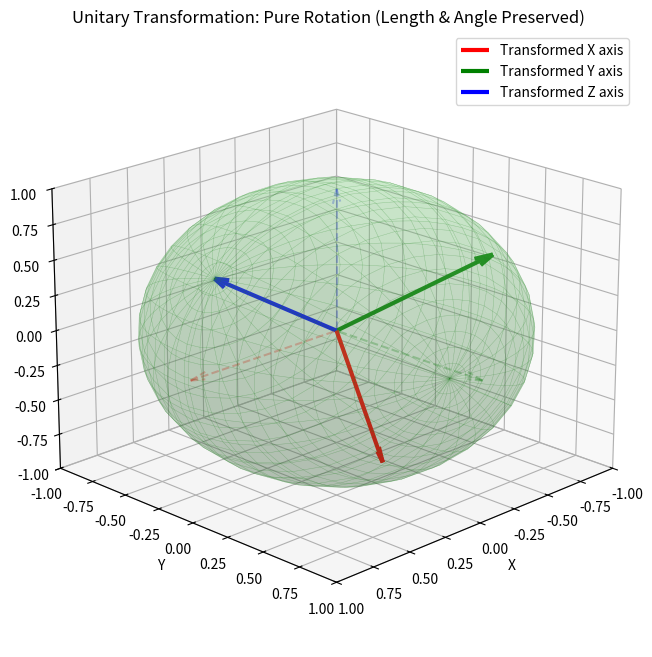

Write Python code to recreate this figure.
import numpy as np
import matplotlib.pyplot as plt
from mpl_toolkits.mplot3d import Axes3D

# 1. ユニタリ行列（回転行列）の生成
# 任意の軸周りの回転は直交行列（実ユニタリ行列）になります
def get_rotation_matrix(alpha, beta, gamma):
    # X, Y, Z軸周りの回転行列を合成
    Rx = np.array([[1, 0, 0],
                   [0, np.cos(alpha), -np.sin(alpha)],
                   [0, np.sin(alpha), np.cos(alpha)]])
    Ry = np.array([[np.cos(beta), 0, np.sin(beta)],
                   [0, 1, 0],
                   [-np.sin(beta), 0, np.cos(beta)]])
    Rz = np.array([[np.cos(gamma), -np.sin(gamma), 0],
                   [np.sin(gamma), np.cos(gamma), 0],
                   [0, 0, 1]])
    return Rz @ Ry @ Rx

# 適当な角度で回転行列を作成
U = get_rotation_matrix(np.pi/4, np.pi/6, np.pi/3)

# 2. 単位球面のデータ作成
u_grid = np.linspace(0, 2 * np.pi, 30)
v_grid = np.linspace(0, np.pi, 30)
x = np.outer(np.cos(u_grid), np.sin(v_grid))
y = np.outer(np.sin(u_grid), np.sin(v_grid))
z = np.outer(np.ones(np.size(u_grid)), np.cos(v_grid))

# 3. 球面上の点を変換
points = np.stack([x.flatten(), y.flatten(), z.flatten()])
transformed_points = U @ points
tx = transformed_points[0].reshape(x.shape)
ty = transformed_points[1].reshape(y.shape)
tz = transformed_points[2].reshape(z.shape)

# 4. 可視化
fig = plt.figure(figsize=(10, 8))
ax = fig.add_subplot(111, projection='3d')

# 変換後の球面（形が変わっていないことを示す）
ax.plot_surface(tx, ty, tz, color='lightgreen', alpha=0.2, edgecolor='forestgreen', linewidth=0.3)

# 元の座標軸 (X:Red, Y:Green, Z:Blue)
# 変換後の座標軸 (Uの各列ベクトル)
colors = ['r', 'g', 'b']
labels = ['X', 'Y', 'Z']
for i in range(3):
    # 元の基底ベクトル（細い点線）
    base = np.zeros(3)
    vec_orig = np.zeros(3); vec_orig[i] = 1
    ax.quiver(0, 0, 0, vec_orig[0], vec_orig[1], vec_orig[2], 
              color=colors[i], linestyle='--', alpha=0.3, arrow_length_ratio=0.1)
    
    # 変換後の基底ベクトル（太い実線 = Uの列ベクトル）
    vec_trans = U[:, i]
    ax.quiver(0, 0, 0, vec_trans[0], vec_trans[1], vec_trans[2], 
              color=colors[i], lw=3, label=f'Transformed {labels[i]} axis', arrow_length_ratio=0.1)

# グラフの装飾
ax.set_title("Unitary Transformation: Pure Rotation (Length & Angle Preserved)")
ax.set_xlim([-1, 1]); ax.set_ylim([-1, 1]); ax.set_zlim([-1, 1])
ax.set_xlabel('X'); ax.set_ylabel('Y'); ax.set_zlabel('Z')
ax.legend()
ax.view_init(elev=20, azim=45)

plt.show()